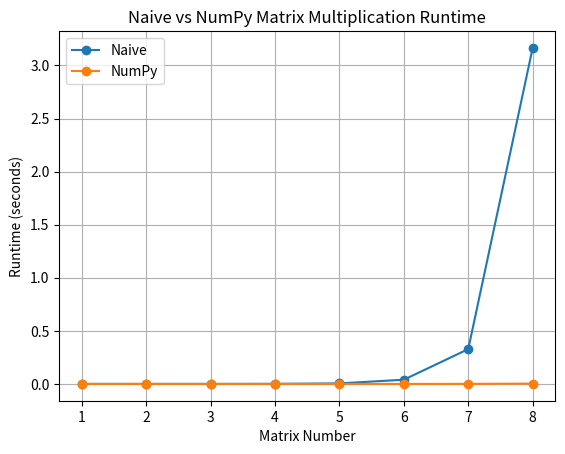

Here is the Python script that generated this plot:
import numpy as np
import matplotlib.pyplot as plt
import time

# Naive matrix multiplication from class
def naive_matrix_multiplication(A, B):
    n = len(A)
    C = [[0] * n for _ in range(n)]

    for i in range(n):
        for j in range(n):
            for k in range(n):
                C[i][j] += A[i][k] * B[k][j]

    return C

# Build matrix sizes: 3x3, 6x6, 12x12, ...
sizes = []
size = 3
for i in range(8):
    sizes.append(size)
    size = size * 2

naive_times = []
numpy_times = []
matrix_numbers = list(range(1, 9))

# Generate 8 pairs of random matrices and time both methods
for n in sizes:
    A = np.random.rand(n, n)
    B = np.random.rand(n, n)

    # Convert to lists for naive function
    A_list = A.tolist()
    B_list = B.tolist()

    # Time naive multiplication
    start = time.perf_counter()
    C_naive = naive_matrix_multiplication(A_list, B_list)
    end = time.perf_counter()
    naive_times.append(end - start)

    # Time NumPy multiplication
    start = time.perf_counter()
    C_numpy = np.matmul(A, B)
    end = time.perf_counter()
    numpy_times.append(end - start)

# Print runtimes
print("Matrix Number   Matrix Size   Naive Time (s)   NumPy Time (s)")
for i in range(8):
    print(f"{i+1:^13} {sizes[i]}x{sizes[i]:<8} {naive_times[i]:<16.6f} {numpy_times[i]:.6f}")

# Plot runtimes
plt.plot(matrix_numbers, naive_times, marker='o', label='Naive')
plt.plot(matrix_numbers, numpy_times, marker='o', label='NumPy')

plt.title("Naive vs NumPy Matrix Multiplication Runtime")
plt.xlabel("Matrix Number")
plt.ylabel("Runtime (seconds)")
plt.xticks(matrix_numbers)
plt.legend()
plt.grid(True)
plt.show()
